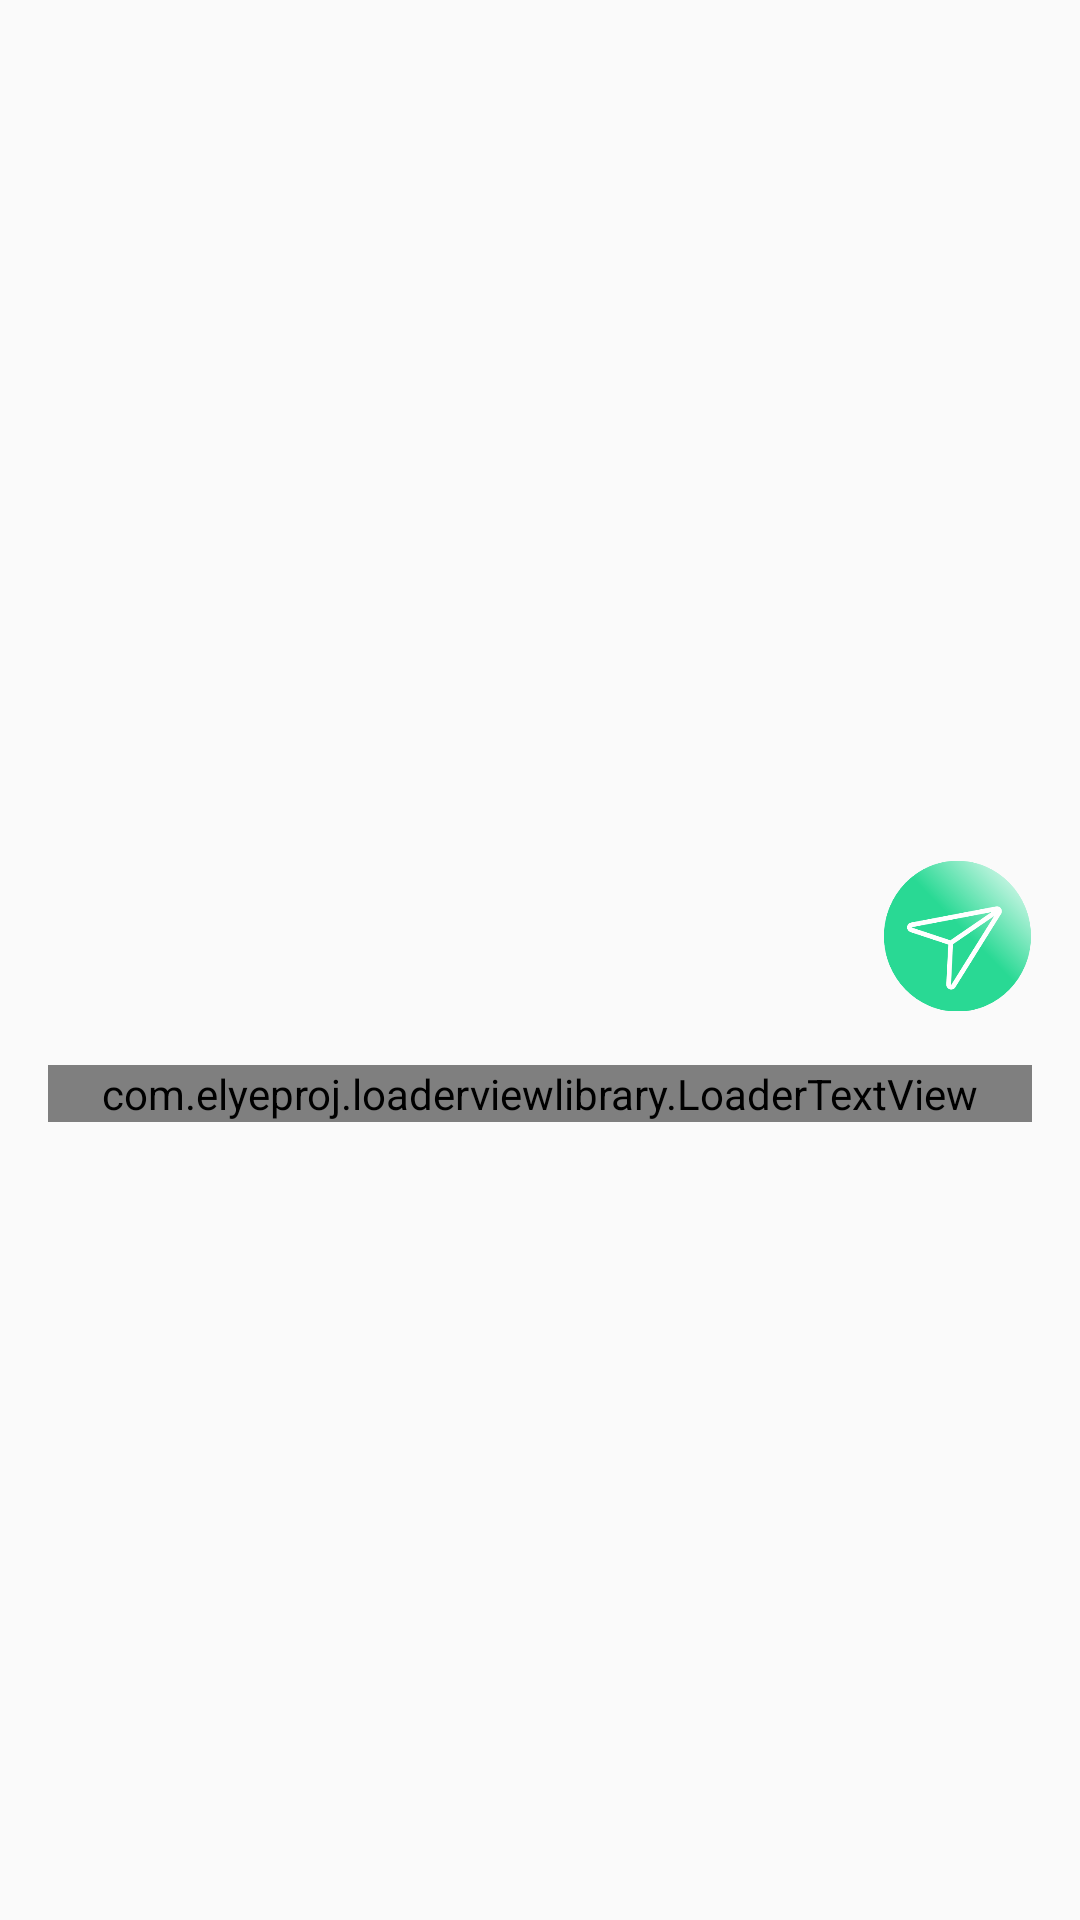

Android layout source for this screen:
<!-- AndroidManifest.xml: application theme AppTheme -->
<!-- res/layout/activity_location_details.xml -->
<?xml version="1.0" encoding="utf-8"?>
<ScrollView xmlns:android="http://schemas.android.com/apk/res/android"
    xmlns:app="http://schemas.android.com/apk/res-auto"
    xmlns:tools="http://schemas.android.com/tools"
    android:layout_width="match_parent"
    android:layout_height="match_parent">

    <androidx.constraintlayout.widget.ConstraintLayout
        android:id="@+id/location"
        android:layout_width="match_parent"
        android:layout_height="wrap_content"
        android:isScrollContainer="true">


        <TextView
            android:id="@+id/location_name"
            android:layout_width="0dp"
            android:layout_height="wrap_content"
            android:layout_marginStart="16dp"
            android:layout_marginTop="8dp"
            android:layout_marginEnd="4dp"
            android:text=""
            android:textSize="30sp"
            app:layout_constraintBottom_toTopOf="@+id/location_description"
            app:layout_constraintEnd_toStartOf="@+id/openMaps"
            app:layout_constraintStart_toStartOf="parent"
            app:layout_constraintTop_toBottomOf="@+id/location_image" />

        <ImageView
            android:id="@+id/location_image"
            android:layout_width="0dp"
            android:layout_height="265dp"
            android:contentDescription="@string/image"
            app:layout_constraintEnd_toEndOf="parent"
            app:layout_constraintStart_toStartOf="parent"
            app:layout_constraintTop_toTopOf="parent"
            app:srcCompat="@drawable/placeholder" />

        <com.elyeproj.loaderviewlibrary.LoaderTextView
            android:id="@+id/location_description"
            android:layout_width="0dp"
            android:layout_height="wrap_content"
            android:layout_marginStart="16dp"
            android:layout_marginTop="10dp"
            android:layout_marginEnd="16dp"
            android:textSize="18sp"
            app:layout_constraintBottom_toBottomOf="parent"
            app:layout_constraintEnd_toEndOf="parent"
            app:layout_constraintStart_toStartOf="parent"
            app:layout_constraintTop_toBottomOf="@+id/openMaps" />

        <ImageView
            android:id="@+id/openMaps"
            android:layout_width="50dp"
            android:layout_height="50dp"
            android:layout_marginStart="2dp"
            android:layout_marginTop="22dp"
            android:layout_marginEnd="16dp"
            android:layout_marginBottom="8dp"
            android:clickable="true"
            app:layout_constraintBottom_toTopOf="@+id/location_description"
            app:layout_constraintEnd_toEndOf="parent"
            app:layout_constraintStart_toEndOf="@+id/location_name"
            app:layout_constraintTop_toBottomOf="@+id/location_image"
            app:srcCompat="@drawable/logo_button" />

    </androidx.constraintlayout.widget.ConstraintLayout>
</ScrollView>
<!-- resources referenced by this layout -->
<resources>
  <!-- drawable logo_button: png bitmap (drawable, 34161 bytes) -->
  <string name="image">image</string>
  <style name="AppTheme" parent="Theme.AppCompat.Light.NoActionBar">
          
          <item name="colorPrimary">@color/colorPrimary</item>
          <item name="colorPrimaryDark">@color/colorPrimaryDark</item>
          <item name="colorAccent">@color/colorAccent</item>
      </style>
  <color name="colorPrimary">#6200EE</color>
  <color name="colorPrimaryDark">#3700B3</color>
  <color name="colorAccent">#03DAC5</color>
</resources>
